Photos from the image-classification dataset "dataset" in the GitHub repository Loshkaal/myCode. Its 5 classes are: Domik, Ekomilk, Ekoniva, Nyanya, Spar.

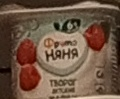
Label: Nyanya

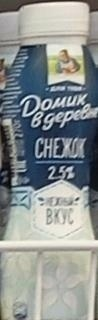
Label: Domik

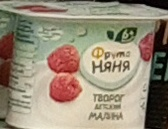
Label: Nyanya

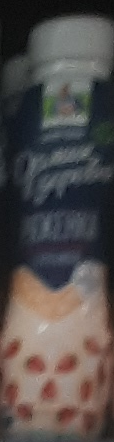
Label: Domik

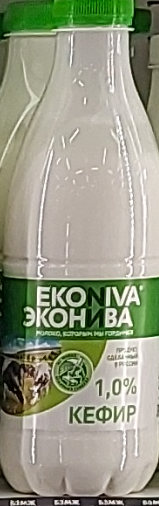
Label: Ekoniva

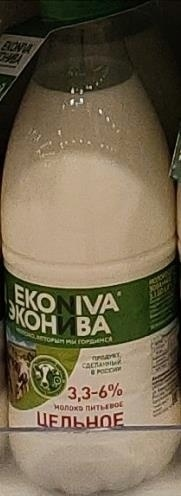
Label: Ekoniva
